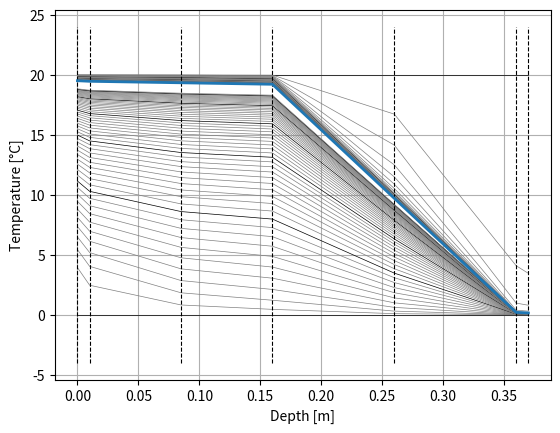

The script that saved this image:
import numpy as np
import matplotlib.pyplot as plt


class Material:
    def __init__(self, thermal_conductivity: float, density: float, specific_heat: float):
        self.thermal_conductivity = thermal_conductivity
        self.density = density
        self.specific_heat = specific_heat


class Layer:
    def __init__(self, material: Material, thickness: float):
        self.material = material
        self.thickness = thickness


def solve_layers(layers, temperature_left, temperature_right, surface_resistance_left=.13, surface_resistance_right=.04):
    def get_conductivity_between_layers(layer1, layer2):
        """ returns conductivity coefficient between two layers"""
        d1 = layer1.thickness
        d2 = layer2.thickness
        lam1 = layer1.material.thermal_conductivity
        lam2 = layer2.material.thermal_conductivity
        R1 = d1 / 2 / lam1
        R2 = d2 / 2 / lam2
        return 1 / (R1 + R2)

    # setup system (tridiagonal matrix)
    rhs_vector = np.zeros(len(layers))
    K_A1 = 1 / (layers[0].thickness / 2 / layers[0].material.thermal_conductivity + surface_resistance_left)
    K_nB = 1 / (layers[-1].thickness / 2 / layers[-1].material.thermal_conductivity + surface_resistance_right)

    rhs_vector[0] = -K_A1 * temperature_left
    rhs_vector[-1] = -K_nB * temperature_right

    # compute conductivities
    conductivity_vector = np.zeros(len(layers) + 1)  # conductivity vector[i] = conductivity between (i-1, i)
    conductivity_vector[0] = K_A1
    for i in range(1, conductivity_vector.size - 1):
        conductivity_vector[i] = get_conductivity_between_layers(layers[i - 1], layers[i])
    conductivity_vector[-1] = K_nB

    # assemble matrix
    system_matrix = np.zeros((len(layers), len(layers)))
    # write first and last line
    system_matrix[0, 0] = -(conductivity_vector[0] + conductivity_vector[1])
    system_matrix[0, 1] = conductivity_vector[1]
    system_matrix[-1, -2] = conductivity_vector[-2]
    system_matrix[-1, -1] = -(conductivity_vector[-1] + conductivity_vector[-2])

    # write middle lines
    for i in range(1, len(layers) - 1):
        system_matrix[i, i - 1] = conductivity_vector[i]
        system_matrix[i, i] = -(conductivity_vector[i] + conductivity_vector[i + 1])
        system_matrix[i, i + 1] = conductivity_vector[i + 1]

    # solve
    return np.linalg.solve(system_matrix, rhs_vector)


def solve_nodes(layers, temperature_left, temperature_right,
                surface_resistance_left=.13, surface_resistance_right=.04):
    # setup system (tridiagonal matrix)
    rhs_vector = np.zeros(len(layers) + 1)
    rhs_vector[0] = -1 / surface_resistance_left * temperature_left
    rhs_vector[-1] = -1 / surface_resistance_right * temperature_right

    # compute conductivities
    conductivity_vector = np.zeros(len(layers) + 2)  # conductivity vector[i] = conductivity between (i-1, i)
    conductivity_vector[0] = 1 / surface_resistance_left
    conductivity_vector[1:-1] = [l.material.thermal_conductivity / l.thickness for l in layers]
    conductivity_vector[-1] = 1 / surface_resistance_right

    # assemble matrix
    # system_matrix = np.zeros((len(layers), len(layers)))
    main_diagonal = [-(conductivity_vector[i] + conductivity_vector[i + 1]) for i in range(conductivity_vector.size - 1)]
    first_upper_diagonal = [conductivity_vector[i] for i in range(1, conductivity_vector.size - 1)]
    first_lower_diagonal = [conductivity_vector[i] for i in range(1, conductivity_vector.size - 1)]

    system_matrix = np.diag(main_diagonal) + np.diag(first_upper_diagonal, k=1) + np.diag(first_lower_diagonal, k=-1)

    # solve
    return np.linalg.solve(system_matrix, rhs_vector)


def plot_layers(ax, positions, solution):
    print(solution)

    solution = list(solution)
    solution.append(solution[-1])
    # Plot step-wise temperature profile
    ax.step(positions, solution, where='post', label="Solution Layers")


def get_wall():
    plaster = Material(.78, 1600, specific_heat=1000)
    concrete = Material(2.3, 2300, specific_heat=1000)
    rockwool = Material(.04, 40, specific_heat=1030)

    layers = [Layer(plaster, .01),
              Layer(concrete, .075),
              Layer(concrete, .075),
              Layer(rockwool, .1),
              Layer(rockwool, .1),
              Layer(plaster, .01)]
    return layers


def steady_state_script():
    layers = get_wall()

    temperatures_layers = solve_layers(layers, 20, 0,
                                       .13, .04)

    temperatures_nodes = solve_nodes(layers, 20, 0,
                                     .13, .04)

    # fig, ax = plt.subplots()
    ax = plt.gca()
    positions = [0]
    for layer in layers:
        positions.append(positions[-1] + layer.thickness)

    layer_midpoints = [1 / 2 * (positions[i] + positions[i + 1]) for i in range(len(positions) - 1)]
    ax.vlines(positions, ymin=min(temperatures_nodes) - 2, ymax=max(temperatures_nodes) + 2, colors='black', linestyles='dashed', linewidth=0.8)
    ax.plot(layer_midpoints, temperatures_layers, label="Solution Layers")

    # plot_layers(ax, positions, temperatures_layers)
    ax.plot(positions, temperatures_nodes, label="Solution Nodes")
    ax.set_xlabel("Depth [m]")
    ax.set_ylabel("Temperature [°C]")
    plt.grid(True)
    plt.legend()
    plt.show(block=True)


def get_node_capacities(layers):
    node_capacities = np.zeros(len(layers) + 1)
    node_capacities[0] = layers[0].thickness / 2 * layers[0].material.density * layers[0].material.specific_heat
    node_capacities[-1] = layers[-1].thickness / 2 * layers[-1].material.density * layers[-1].material.specific_heat
    node_capacities[1:-1] = [(layers[i].thickness / 2 * layers[i].material.density * layers[i].material.specific_heat +
                              layers[i + 1].thickness / 2 * layers[i + 1].material.density * layers[i + 1].material.specific_heat)
                             for i in range(len(layers) - 1)]
    return node_capacities


def get_conductivity_vector(layers, surface_resistance_left, surface_resistance_right):
    conductivity_vector = np.zeros(len(layers) + 2)  # conductivity vector[i] = conductivity between (i-1, i)
    conductivity_vector[0] = 1 / surface_resistance_left
    conductivity_vector[1:-1] = [l.material.thermal_conductivity / l.thickness for l in layers]
    conductivity_vector[-1] = 1 / surface_resistance_right
    return conductivity_vector


def timestep_nodes(layers, delta_time, node_capacities, temperatures_old, conductivity_vector,
                   temperature_left, temperature_right, surface_resistance_left=.13, surface_resistance_right=.04):
    # setup system (tridiagonal matrix)
    rhs_vector = np.zeros(len(layers) + 1)
    rhs_vector[0] = -1 / surface_resistance_left * temperature_left - temperatures_old[0] * node_capacities[0] / delta_time
    rhs_vector[-1] = -1 / surface_resistance_right * temperature_right - temperatures_old[-1] * node_capacities[-1] / delta_time
    rhs_vector[1:-1] = [(-1) * temperatures_old[i] * node_capacities[i] / delta_time for i in range(1, len(temperatures_old) - 1)]

    # assemble matrix
    # system_matrix = np.zeros((len(layers), len(layers)))
    main_diagonal = [-(conductivity_vector[i] + conductivity_vector[i + 1] + node_capacities[i] / delta_time)
                     for i in range(conductivity_vector.size - 1)]
    first_upper_diagonal = [conductivity_vector[i] for i in range(1, conductivity_vector.size - 1)]
    first_lower_diagonal = [conductivity_vector[i] for i in range(1, conductivity_vector.size - 1)]

    system_matrix = np.diag(main_diagonal) + np.diag(first_upper_diagonal, k=1) + np.diag(first_lower_diagonal, k=-1)

    # solve
    return np.linalg.solve(system_matrix, rhs_vector)


def dynamic_script():
    layers = get_wall()
    temperature_left = 20
    temperature_right = 0
    delta_time = 3600
    surface_resistance_left = .13
    surface_resistance_right = .04
    conductivity_vector = get_conductivity_vector(layers, surface_resistance_left, surface_resistance_right)
    node_capacities = get_node_capacities(layers)
    temperatures_top_start = np.ones(len(node_capacities)) * 20
    temperatures_bottom_start = np.ones(len(node_capacities)) * 0

    temperatures_top = [temperatures_top_start]
    temperatures_bottom = [temperatures_bottom_start]
    temperatures_top.append(timestep_nodes(layers, delta_time, node_capacities, temperatures_top_start, conductivity_vector,
                                           temperature_left, temperature_right, surface_resistance_left=.13, surface_resistance_right=.04))
    temperatures_bottom.append(timestep_nodes(layers, delta_time, node_capacities, temperatures_bottom_start, conductivity_vector,
                                              temperature_left, temperature_right, surface_resistance_left=.13, surface_resistance_right=.04))
    for i in range(50):
        temperatures_top.append(timestep_nodes(layers, delta_time, node_capacities, temperatures_top[-1], conductivity_vector,
                                               temperature_left, temperature_right, surface_resistance_left=.13, surface_resistance_right=.04))
        temperatures_bottom.append(timestep_nodes(layers, delta_time, node_capacities, temperatures_bottom[-1], conductivity_vector,
                                                  temperature_left, temperature_right, surface_resistance_left=.13, surface_resistance_right=.04))

    temperatures_nodes_ss = solve_nodes(layers, 20, 0,
                                        .13, .04)

    positions = [0]
    for layer in layers:
        positions.append(positions[-1] + layer.thickness)

    for i in range(len(temperatures_top)):
        if i % 10 == 0:
            plt.plot(positions, temperatures_top[i], label=str(i), color='black', linewidth=0.5)
            plt.plot(positions, temperatures_bottom[i], label=str(i), color='black', linewidth=0.5)
        else:
            plt.plot(positions, temperatures_top[i], label=str(i), color='grey', linewidth=0.5)
            plt.plot(positions, temperatures_bottom[i], label=str(i), color='grey', linewidth=0.5)

    plt.vlines(positions, ymin=-4, ymax=24, colors='black', linestyles='dashed', linewidth=0.8)
    plt.plot(positions, temperatures_nodes_ss, label="Solution Steady State", linewidth=2)


    plt.xlabel("Depth [m]")
    plt.ylabel("Temperature [°C]")
    plt.grid(True)
    # plt.legend()
    plt.show(block=True)


def main():
    dynamic_script()
    # steady_state_script()


if __name__ == "__main__":
    main()
